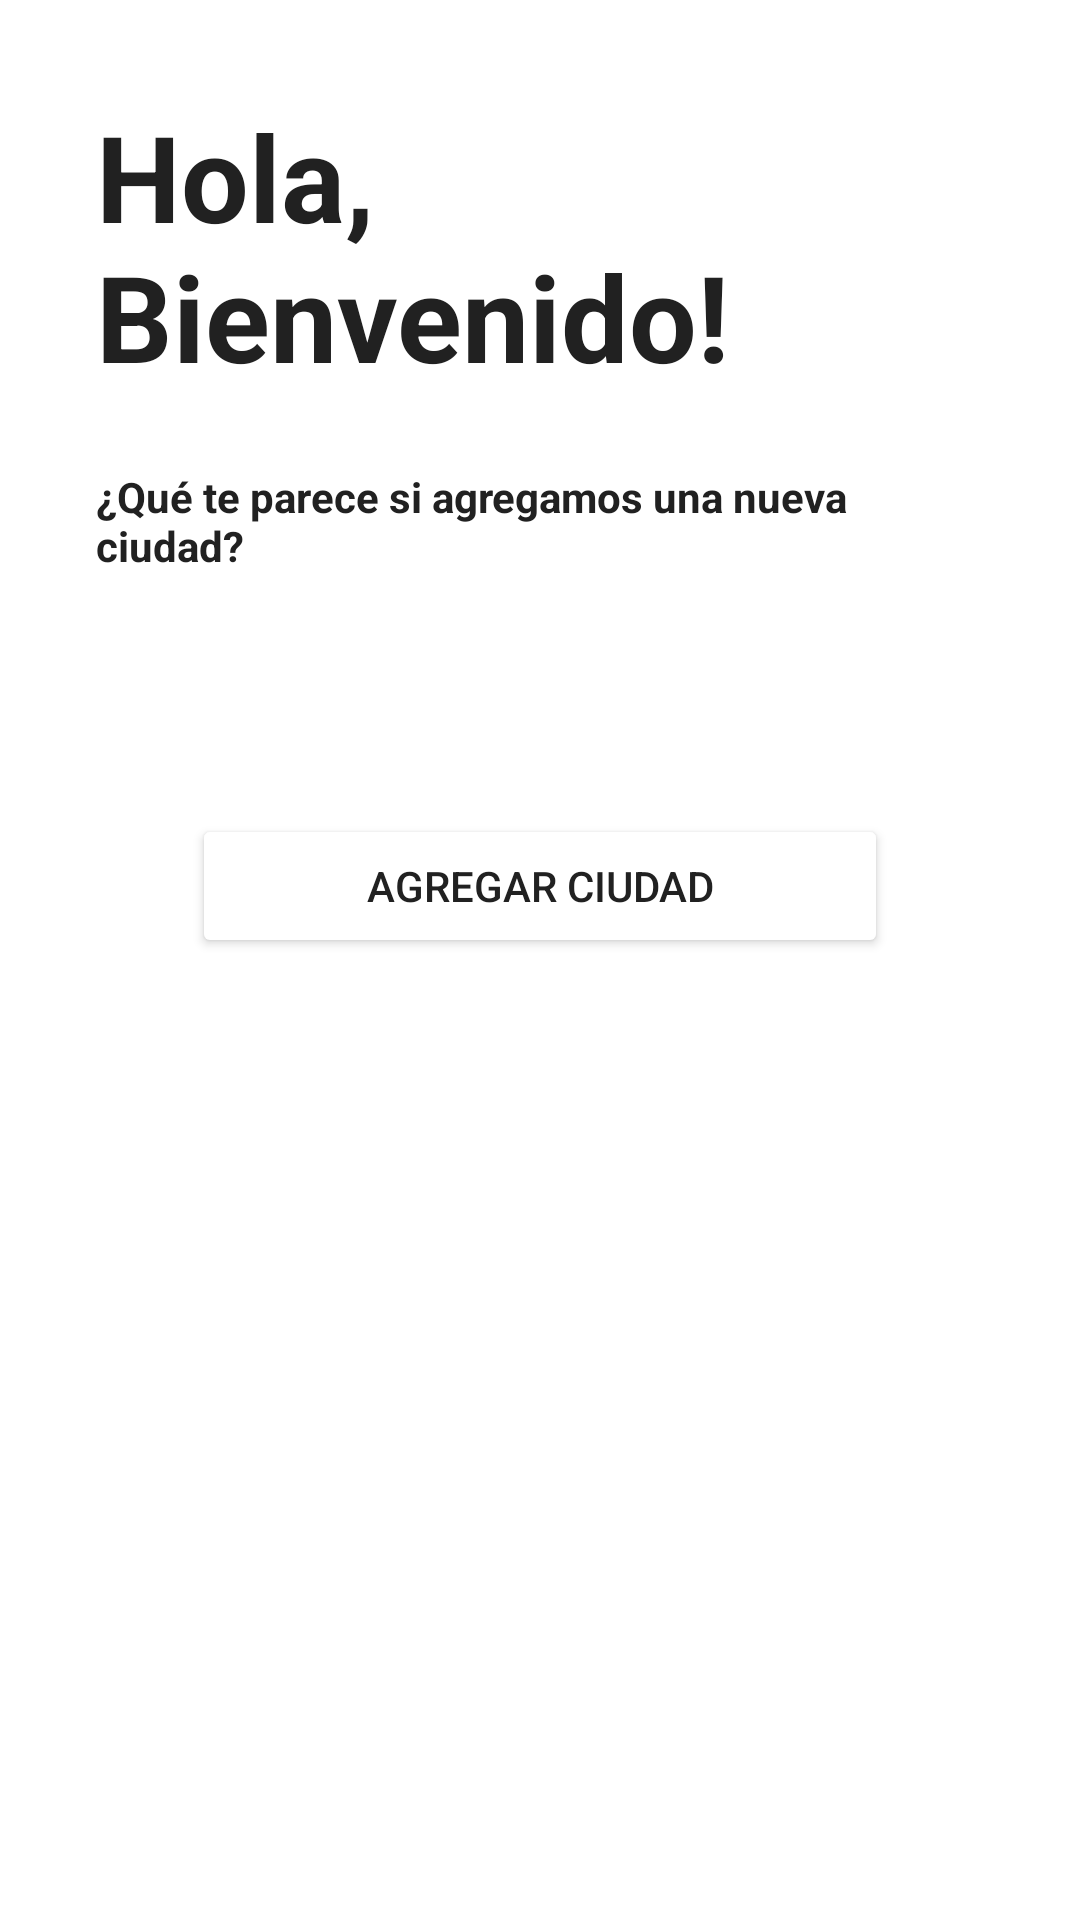

Android layout source for this screen:
<!-- AndroidManifest.xml: application theme Theme.MyCitiesWeather -->
<!-- res/layout/fragment_no_cities.xml -->
<?xml version="1.0" encoding="utf-8"?>
<androidx.constraintlayout.widget.ConstraintLayout xmlns:android="http://schemas.android.com/apk/res/android"
    xmlns:app="http://schemas.android.com/apk/res-auto"
    xmlns:tools="http://schemas.android.com/tools"
    android:layout_width="match_parent"
    android:layout_height="match_parent">

    <androidx.appcompat.widget.AppCompatImageView
        android:id="@+id/appCompatImageView"
        android:layout_width="match_parent"
        android:layout_height="match_parent"
        android:contentDescription="@null"
        android:scaleType="fitXY"
        android:src="@drawable/welcome_background"
        tools:layout_editor_absoluteX="39dp"
        tools:layout_editor_absoluteY="-32dp" />

    <TextView
        android:id="@+id/labelTitle"
        android:layout_width="match_parent"
        android:layout_height="0dp"
        android:layout_marginStart="32dp"
        android:layout_marginTop="32dp"
        android:layout_marginEnd="32dp"
        android:text="@string/no_cities_title"
        android:textColor="@color/text"
        android:textSize="40sp"
        android:textStyle="bold"
        app:layout_constraintEnd_toEndOf="parent"
        app:layout_constraintStart_toStartOf="parent"
        app:layout_constraintTop_toTopOf="parent" />

    <TextView
        android:id="@+id/labelSubtitle"
        android:layout_width="match_parent"
        android:layout_height="0dp"
        android:layout_marginStart="32dp"
        android:layout_marginTop="24dp"
        android:layout_marginEnd="32dp"
        android:text="@string/no_cities_subtitle"
        android:textColor="@color/text"
        android:textStyle="bold"
        app:layout_constraintEnd_toEndOf="parent"
        app:layout_constraintStart_toStartOf="parent"
        app:layout_constraintTop_toBottomOf="@+id/labelTitle" />

    <androidx.appcompat.widget.AppCompatButton
        android:id="@+id/buttonAddCity"
        android:layout_width="0dp"
        android:layout_height="wrap_content"
        android:layout_marginStart="64dp"
        android:layout_marginTop="80dp"
        android:layout_marginEnd="64dp"
        android:backgroundTint="@color/white"
        android:paddingLeft="16dp"
        android:paddingRight="16dp"
        android:text="@string/no_cities_add_button"
        android:textColor="@color/text"
        app:layout_constraintEnd_toEndOf="parent"
        app:layout_constraintStart_toStartOf="parent"
        app:layout_constraintTop_toBottomOf="@+id/labelSubtitle" />

</androidx.constraintlayout.widget.ConstraintLayout>
<!-- resources referenced by this layout -->
<resources>
  <color name="text">#212121</color>
  <color name="white">#FFFFFFFF</color>
  <string name="no_cities_add_button">Agregar ciudad</string>
  <string name="no_cities_subtitle">¿Qué te parece si agregamos una nueva ciudad?</string>
  <string name="no_cities_title">Hola, \nBienvenido!</string>
  <style name="Theme.MyCitiesWeather" parent="Theme.MaterialComponents.DayNight.DarkActionBar">
          
          <item name="colorPrimary">@color/purple_500</item>
          <item name="colorPrimaryVariant">@color/purple_700</item>
          <item name="colorOnPrimary">@color/white</item>
          
          <item name="colorSecondary">@color/teal_200</item>
          <item name="colorSecondaryVariant">@color/teal_700</item>
          <item name="colorOnSecondary">@color/black</item>
          
          <item name="android:statusBarColor" tools:targetApi="l">?attr/colorPrimaryVariant</item>
          
      </style>
  <color name="teal_200">#FF03DAC5</color>
  <color name="teal_700">#FF018786</color>
  <color name="black">#FF000000</color>
  <!-- not gathered from this repository: default colours our renderer supplied (Android Studio template values) -->
  <color name="purple_500">#FF6200EE</color>
  <color name="purple_700">#FF3700B3</color>
</resources>
